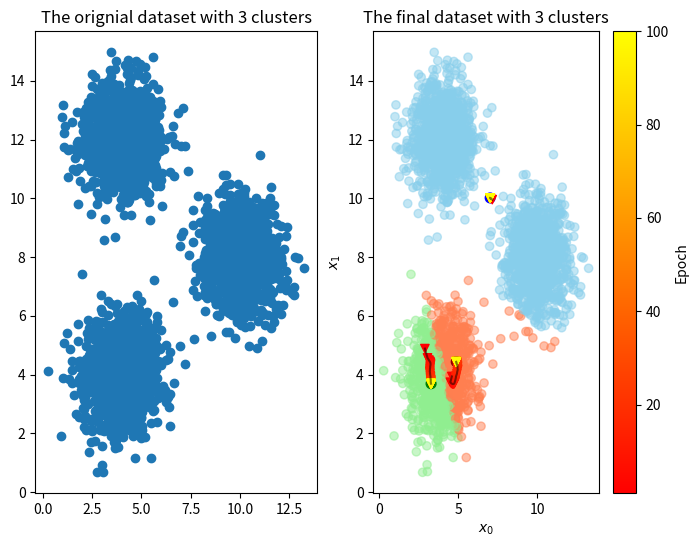

This chart was generated by the following Python code:


import numpy as np
import numpy.matlib
import matplotlib.pyplot as plt

#############################################################################
# Generate three seperate clusters
#############################################################################
n = 1000
x1 = np.random.randn(n,2) + np.matlib.repmat([4,4], n, 1)
x2 = np.random.randn(n,2) + np.matlib.repmat([4,12], n, 1)
x3 = np.random.randn(n,2) + np.matlib.repmat([10,8], n, 1)
data = np.concatenate((x1, x2, x3), axis=0)

def get_centroids(data, K, centroids):
    n_samples = data.shape[0]
    n_features = data.shape[1]
    new_centroids = np.zeros((K, n_features))
    classes = np.zeros(n_samples, dtype=int)
    d = np.zeros((K, n_samples))
    for i in range(K):
        d[i] = np.sum(np.square(data - centroids[i]), axis=1)
        classes = np.argmin(d, axis=0)
    for i in range(K):
        new_centroids[i] = np.mean(data[classes == i], axis=0)
    return new_centroids, classes

#############################################################################
#                       Main Function
#############################################################################
# Hyper-parameters
K = 3
epochs = 100

# Initialize the centroids
data_min = np.min(data)
data_max = np.max(data)
print('the min is %.2f' % (data_min))
print('the max is %.2f' % (data_max))
centroids = np.random.randint(low=data_min,high=data_max,size = (K,2))
print(centroids)

# Define the centroids vector for visualizing the training procedure
centroids_vector = np.zeros((epochs,K,2))

# Training loop for K-means clustering
for epoch in range(epochs):
	centroids,classes = get_centroids(data,K,centroids)
	centroids_vector[epoch] = centroids

#############################################################################
# Visualizing the dataset and the learned K-mean model
group_colors = ['skyblue', 'coral', 'lightgreen']
colors = [group_colors[j] for j in classes]

fig, _axs = plt.subplots(nrows=1, ncols=2,figsize=(8,6))
ax = _axs.flatten()

ax[0].scatter(data[:,0], data[:,1])
ax[0].set_title('The orignial dataset with 3 clusters')


ax[1].scatter(data[:,0], data[:,1], color=colors, alpha=0.5)
ax[1].scatter(centroids_vector[epochs-1][:,0], centroids_vector[epochs-1][:,1], color=['blue', 'darkred', 'green'], marker='o', lw=2)

l31 = ax[1].scatter(centroids_vector[:,0,0],centroids_vector[:,0,1], c=range(epochs), vmin=1, vmax=epochs, cmap='autumn',marker = 'v')
l32 = ax[1].scatter(centroids_vector[:,1,0],centroids_vector[:,1,1], c=range(epochs), vmin=1, vmax=epochs, cmap='autumn',marker = 'v')
l33 = ax[1].scatter(centroids_vector[:,2,0],centroids_vector[:,2,1], c=range(epochs), vmin=1, vmax=epochs, cmap='autumn',marker = 'v')

ax[1].plot(centroids_vector[:,0,0],centroids_vector[:,0,1],alpha=0.5,color ='k')
ax[1].plot(centroids_vector[:,1,0],centroids_vector[:,1,1],alpha=0.5,color ='k')
ax[1].plot(centroids_vector[:,2,0],centroids_vector[:,2,1],alpha=0.5,color ='k')
ax[1].set_xlabel('$x_0$')
ax[1].set_ylabel('$x_1$');
cbar = fig.colorbar(l31, ax=ax[1])
cbar.set_label('Epoch')
ax[1].set_title('The final dataset with 3 clusters')
#cbar.ax.set_yticklabels(['Start', '0', 'End'])


plt.show()